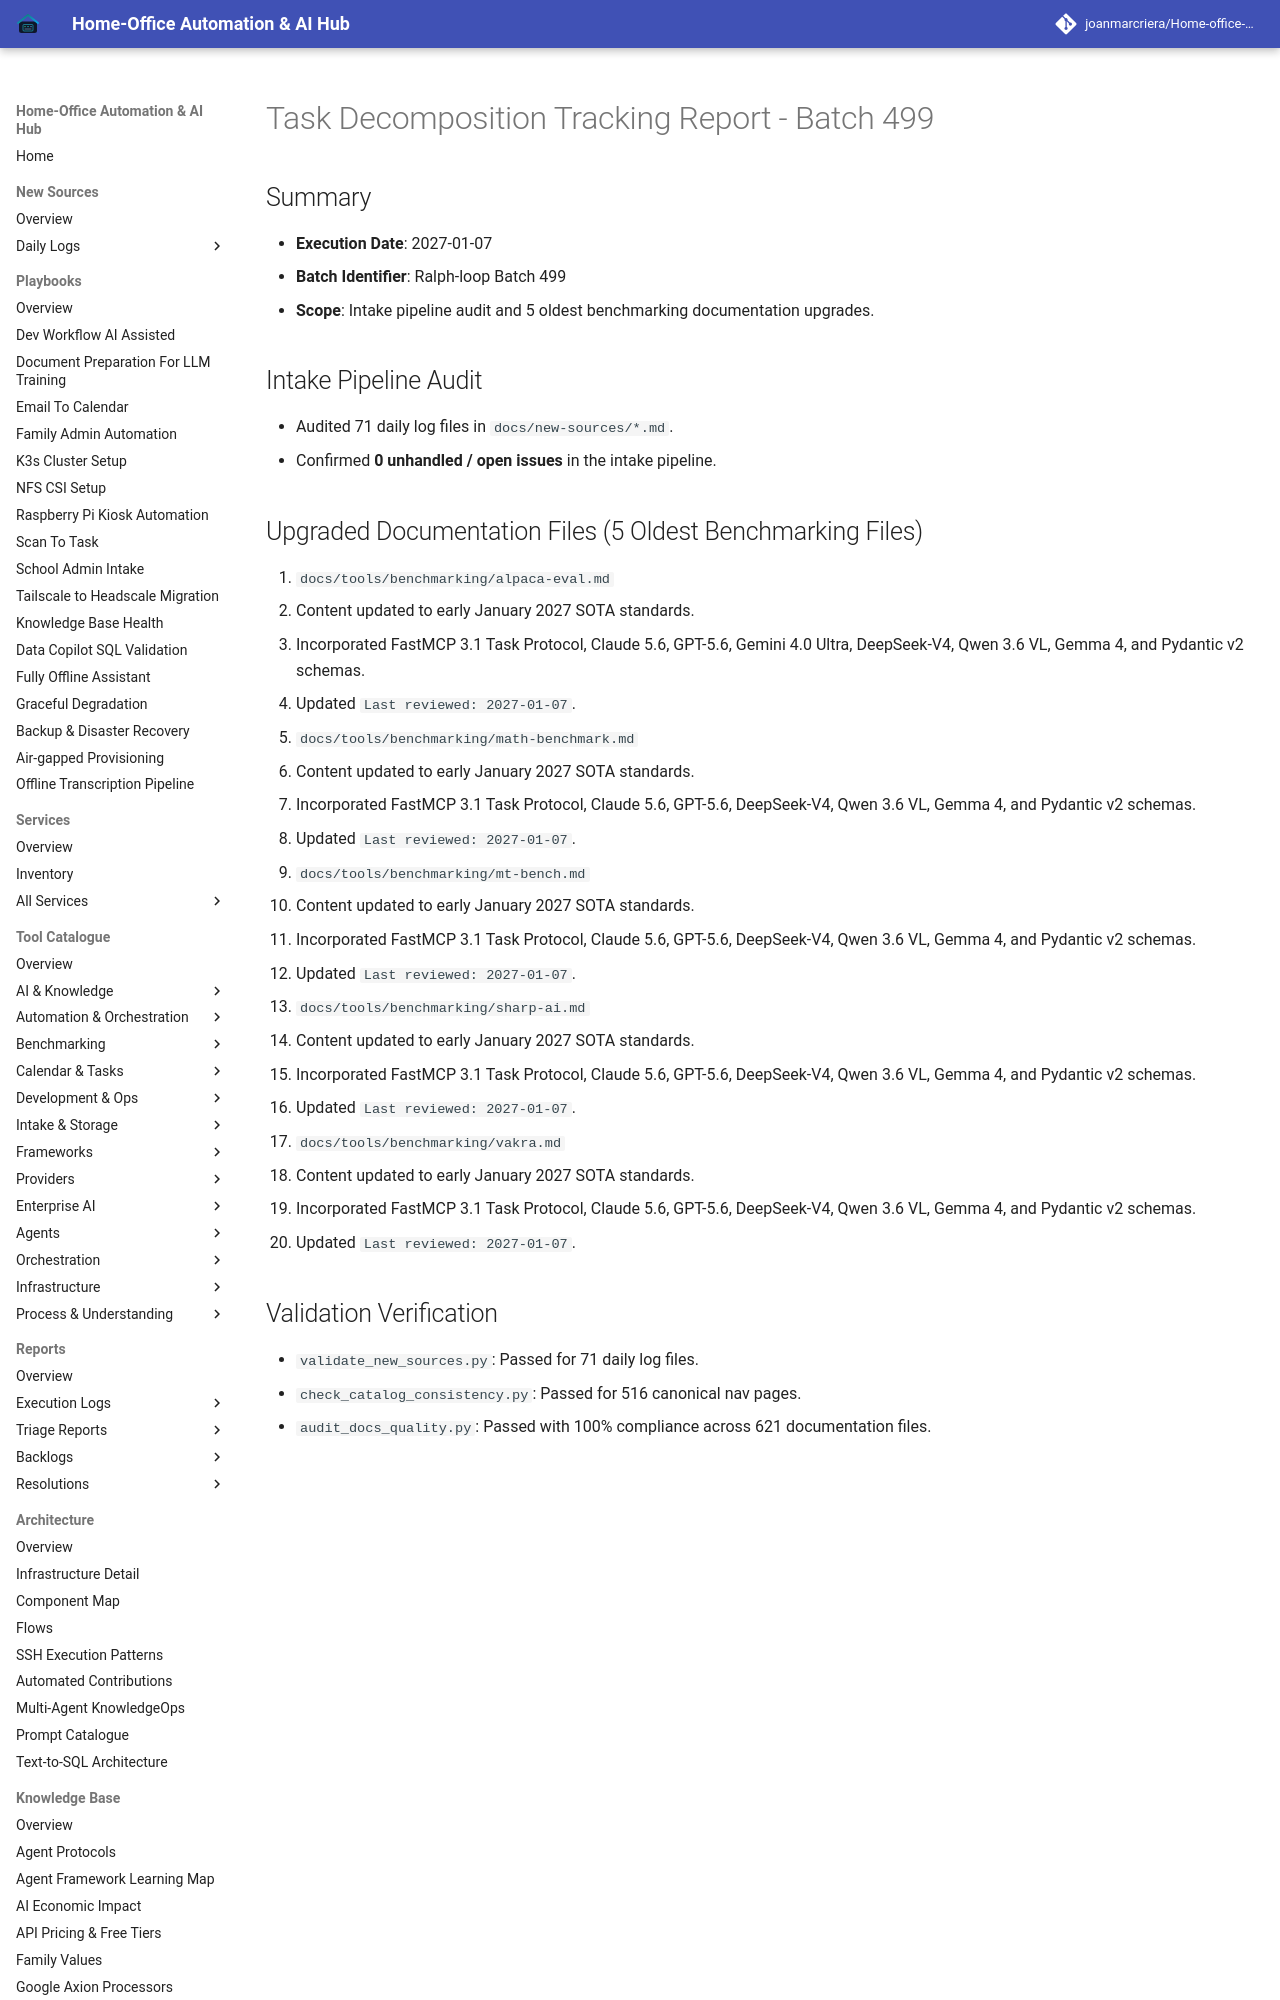

repository: joanmarcriera/Home-office-automations · page: reports/task-decomposition-batch-499/index.html · generator: mkdocs

# Task Decomposition Tracking Report - Batch 499

## Summary
- **Execution Date**: 2027-01-07
- **Batch Identifier**: Ralph-loop Batch 499
- **Scope**: Intake pipeline audit and 5 oldest benchmarking documentation upgrades.

## Intake Pipeline Audit
- Audited 71 daily log files in `docs/new-sources/*.md`.
- Confirmed **0 unhandled / open issues** in the intake pipeline.
